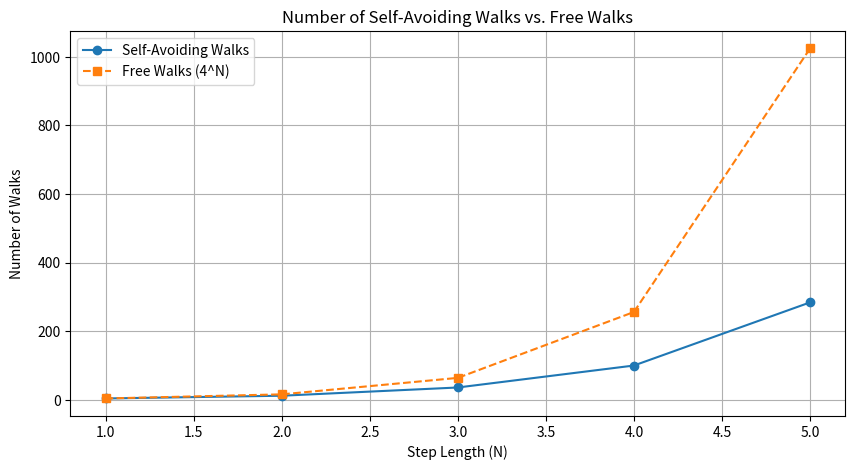
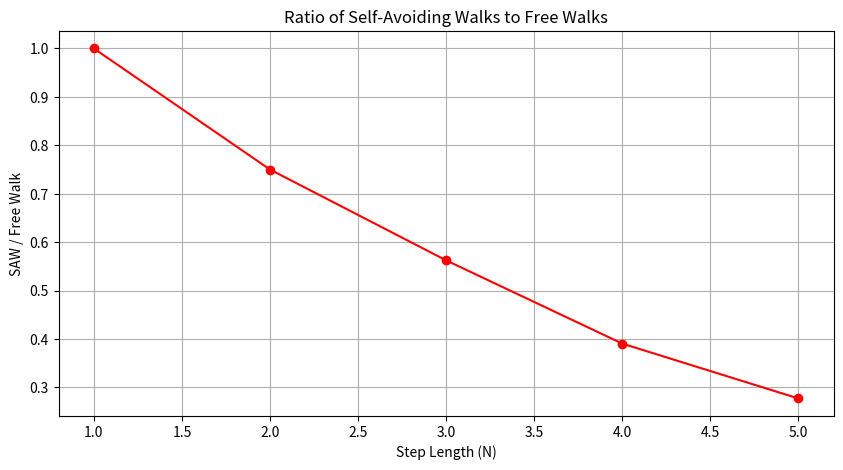

Generate these figures, in order, with matplotlib:
import numpy as np
import matplotlib.pyplot as plt

DIRECTIONS = [(1, 0), (-1, 0), (0, 1), (0, -1)]

def count_self_avoiding_walks(N, x=0, y=0, visited=None):
    if visited is None:
        visited = set()
    
    if N == 0:
        return 1
    
    visited.add((x, y))
    count = 0
    
    for dx, dy in DIRECTIONS:
        new_x, new_y = x + dx, y + dy
        if (new_x, new_y) not in visited:  
            count += count_self_avoiding_walks(N - 1, new_x, new_y, visited.copy()) 
    
    return count


max_N = 5 
saw = [count_self_avoiding_walks(N) for N in range(1, max_N + 1)]

free_walk = [4**N for N in range(1, max_N + 1)]

ratios = [saw[i] / free_walk[i] for i in range(len(saw))]

plt.figure(figsize=(10, 5))
plt.plot(range(1, max_N + 1), saw , marker='o', label="Self-Avoiding Walks")
plt.plot(range(1, max_N + 1), free_walk, marker='s', linestyle="dashed", label="Free Walks (4^N)")
plt.xlabel("Step Length (N)")
plt.ylabel("Number of Walks")
plt.title("Number of Self-Avoiding Walks vs. Free Walks")
plt.legend()
plt.grid()
plt.show()

plt.figure(figsize=(10, 5))
plt.plot(range(1, max_N + 1), ratios, marker='o', color='red')
plt.xlabel("Step Length (N)")
plt.ylabel("SAW / Free Walk")
plt.title("Ratio of Self-Avoiding Walks to Free Walks")
plt.grid()
plt.show()
